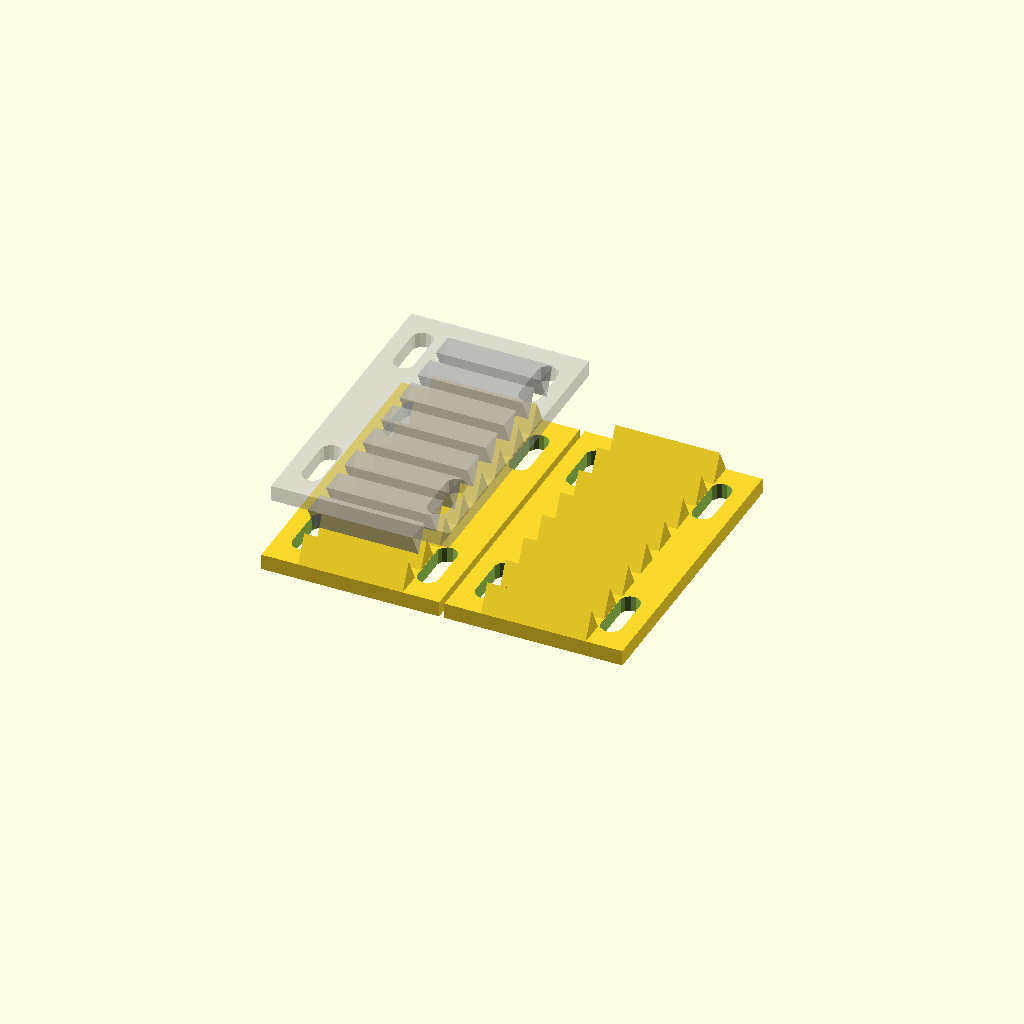
Cell 1: rendered with the file's own defaults.
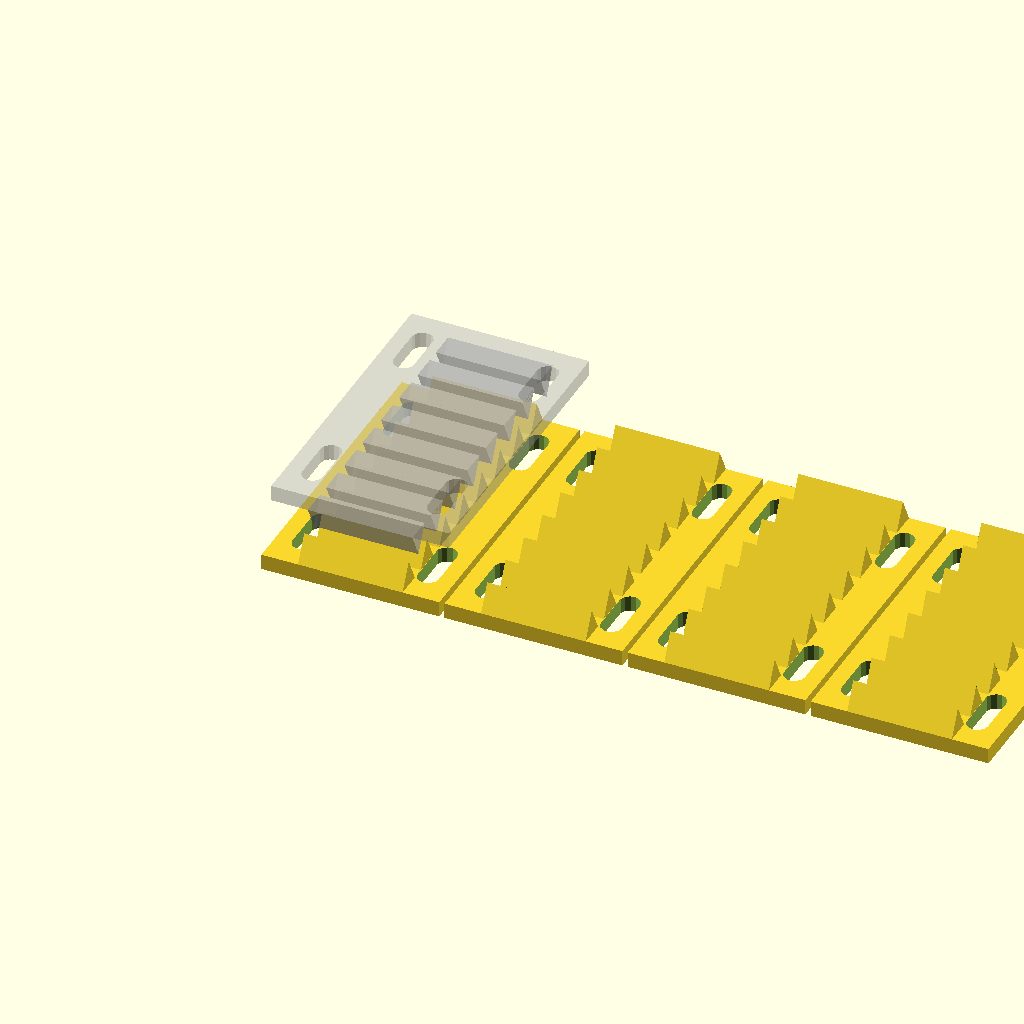
Cell 2: the same model with count = 4.
All cells are drawn from one camera (rotation 55°, 0°, 25°, orthographic, colour scheme Cornfield), so only the parameter changes between them.
The OpenSCAD source (tape_connector/tape_connector.scad):
count=2;

module tusk(h, l)
{
  translate([l,0,0])
    rotate([0,0,90])
      polyhedron(
        points=[
                 [0,   0,  0],  // 0
                 [h,   0,  0],  // 1
                 [h/2, 0,  h],  // 2
                 [0,   l,  0],  // 3
                 [h,   l,  0],  // 4
                 [h/2, l,  h]   // 5
               ],
        faces=[
                [0,2,1],
                [0,1,4],
                [4,3,0],
                [1,2,5],
                [5,4,1],
                [0,5,2],
                [3,5,0],
                [3,4,5]
              ]
      );
}

module side()
{
  w =20; // width
  tc=8;  // Tusks Count
  th=5;  // Tusk Height
  ph=3;  // Platform Height
  l =tc*1.5*th-0.5*th; // length
  // tusks:
  for(dy = [0:tc-1])
    translate([0, dy*1.5*th, ph])
      tusk(h=th, l=w);
  // base and mount
  phi=4; // diameter for screw
  pad=3; // padding around each hole
  ext=phi+pad; // external element size
  difference()
  {
    union()
    {
      translate([-ext,0,0])
        cube([w+2*ext, l, ph]);
    }
    // screw mounts
    for(dx = [-phi/2, w+phi/2])
      for(dy = [0, (tc-2)*th*1.5-th*1.5])
        translate([dx, dy+1.5*th-th/4, -ph])
          hull()
            for(offy = [0, th*1.5])
              translate([0,offy,0])
                cylinder(h=ph*3, r=phi/2, $fs=1);
  }
}


for(i = [0:count-1])
  translate([i*35,0,0])
    side();

%translate([20, 4, 15])
%  rotate([0,180,0])
%    side();
Parameter table extracted from the source (name, type, default, range or options):
count: number, default 2
